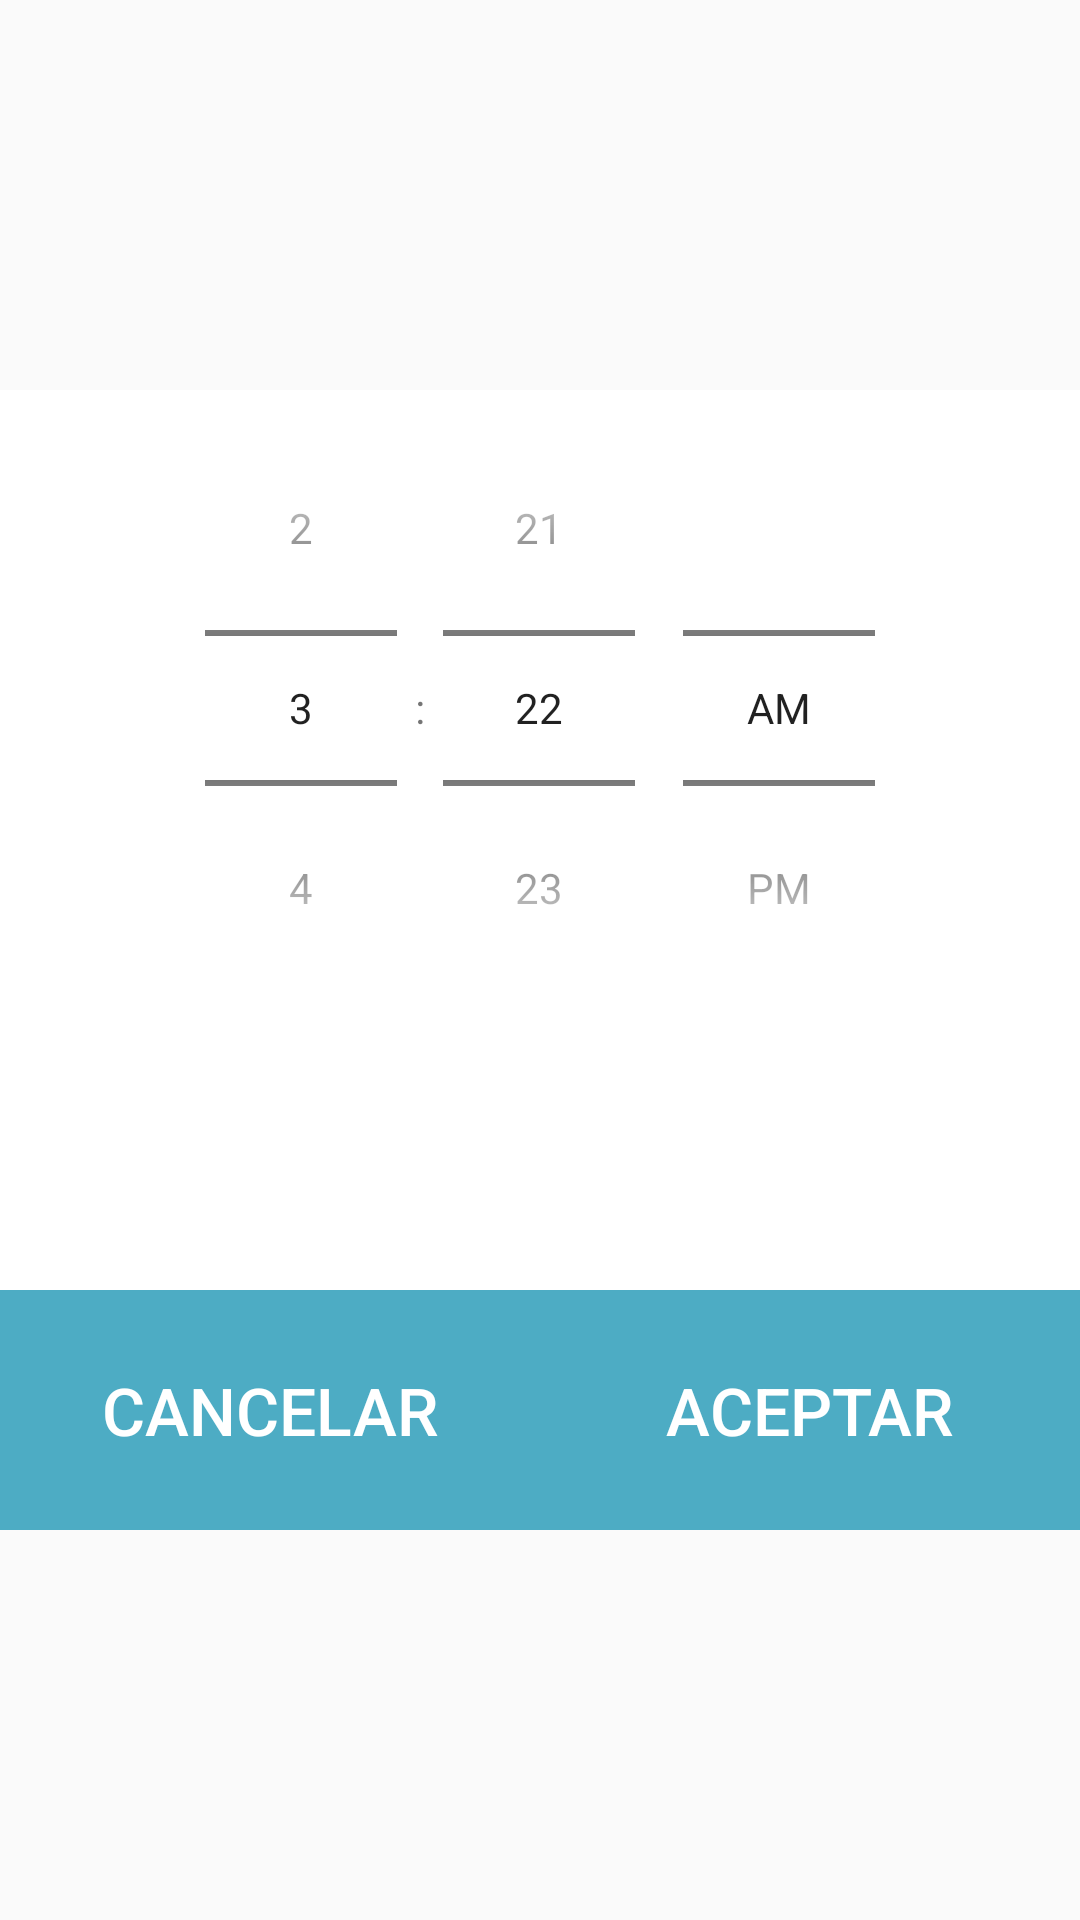

Layout XML and referenced resources for this Android screen:
<!-- AndroidManifest.xml: application theme AppTheme -->
<!-- res/layout/time_selector_layout.xml -->
<?xml version="1.0" encoding="utf-8"?>
<RelativeLayout xmlns:android="http://schemas.android.com/apk/res/android"
    android:orientation="vertical"
    android:layout_width="match_parent"
    android:background="@android:color/transparent"
    android:layout_height="match_parent">



    <LinearLayout
        android:background="#FFF"
        android:orientation="vertical"
        android:layout_centerInParent="true"
        android:layout_width="match_parent"
        android:layout_height="wrap_content">
        <TimePicker
            android:id="@+id/time_picker"
            android:layout_centerInParent="true"
            android:layout_gravity="center"
            android:timePickerMode="spinner"
            android:layout_width="match_parent"
            android:layout_height="300dp">

        </TimePicker>
        <LinearLayout
            android:layout_width="match_parent"
            android:layout_height="wrap_content">

            <Button
                android:textSize="22sp"
                android:textColor="#FFF"
                android:textAllCaps="true"
                android:text="Cancelar"
                android:background="@color/colorPrimary"
                android:layout_weight="1"
                android:id="@+id/cancelar_button"
                android:layout_width="0dp"
                android:layout_height="80dp" />
            <Button
                android:textSize="22sp"
                android:textColor="#FFF"
                android:textAllCaps="true"
                android:text="Aceptar"
                android:background="@color/colorPrimary"
                android:layout_weight="1"
                android:id="@+id/aceptar_button"
                android:layout_width="0dp"
                android:layout_height="80dp" />


        </LinearLayout>


    </LinearLayout>



</RelativeLayout>
<!-- resources referenced by this layout -->
<resources>
  <color name="colorPrimary">#4dacc4</color>
  <style name="AppTheme" parent="Theme.AppCompat.Light.NoActionBar">
          
          <item name="colorPrimary">@color/colorPrimary</item>
          <item name="colorPrimaryDark">@color/colorPrimaryDark</item>
          <item name="colorAccent">@color/colorAccent</item>
      </style>
  <color name="colorPrimaryDark">#2d8ac4</color>
  <color name="colorAccent">#2d8ac4</color>
</resources>
